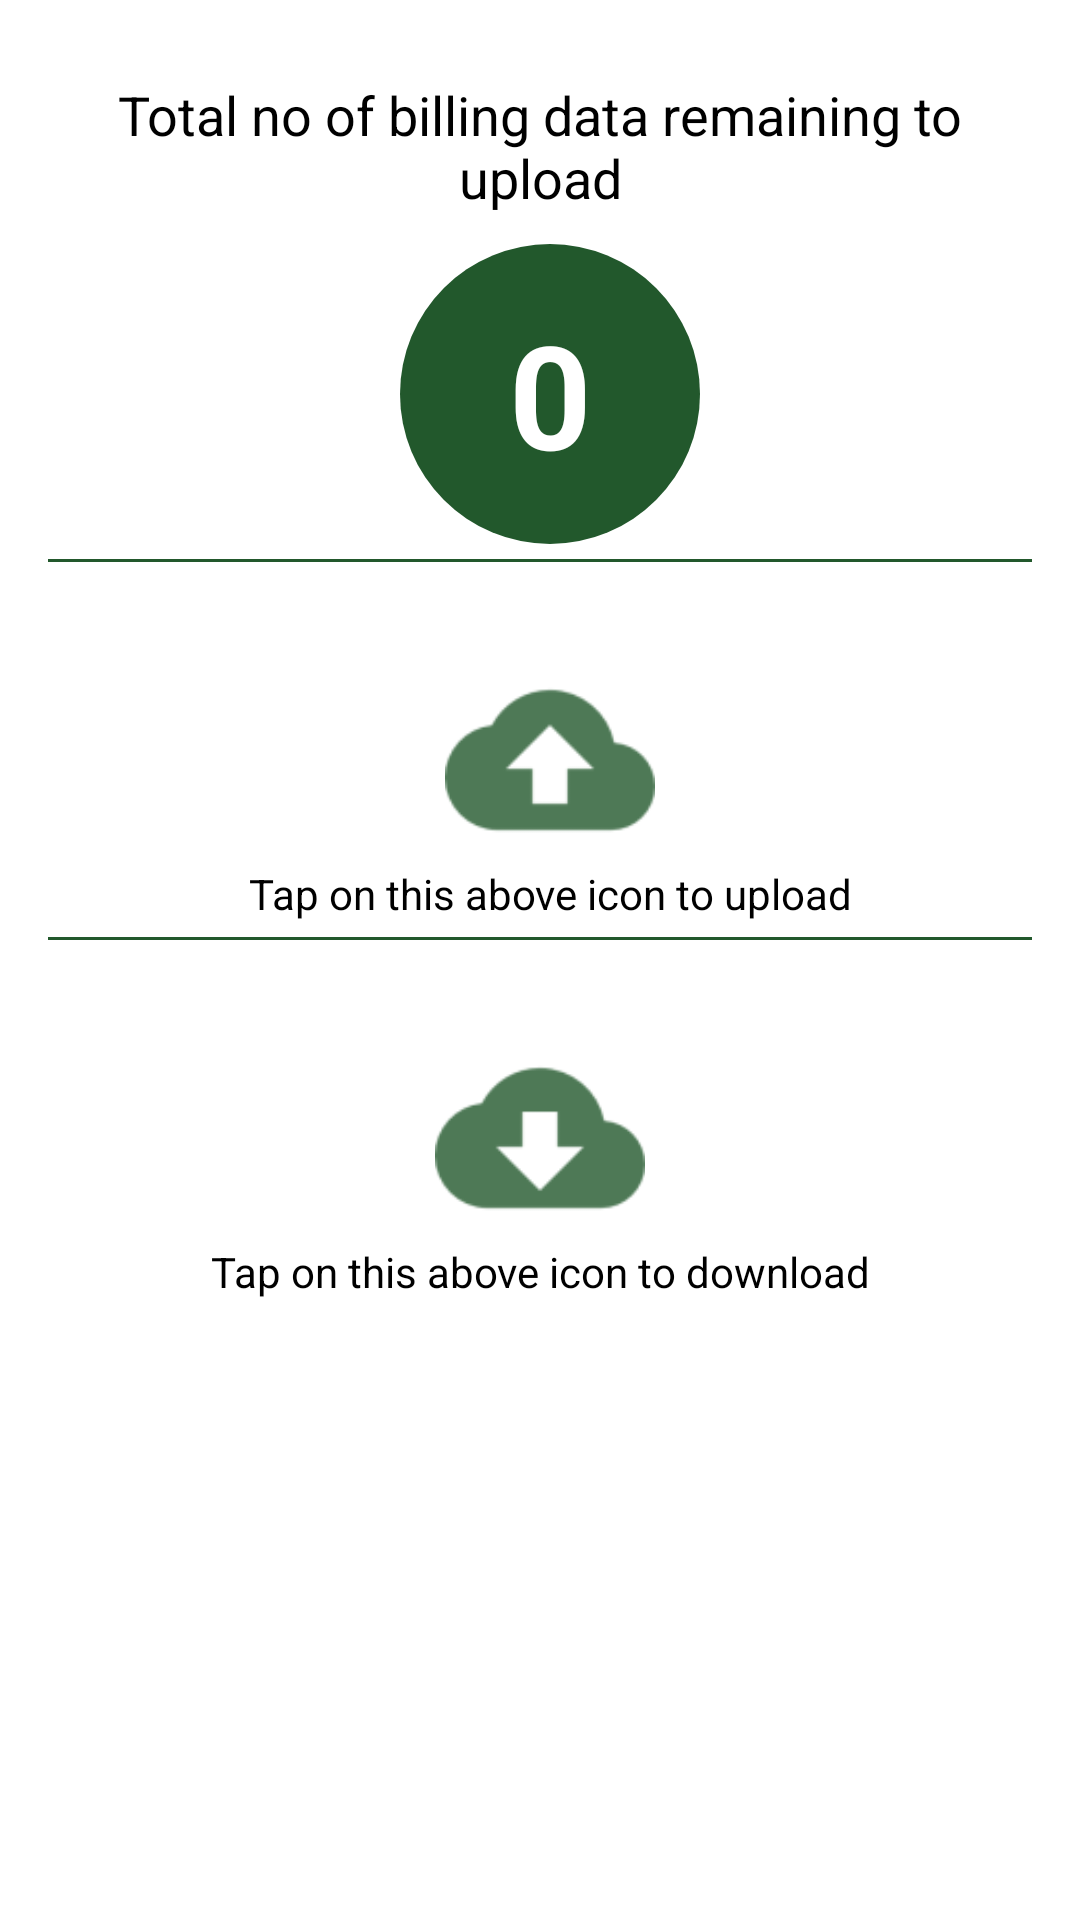

Layout XML and referenced resources for this Android screen:
<!-- AndroidManifest.xml: application theme AppTheme -->
<!-- res/layout/activity_report.xml -->
<?xml version="1.0" encoding="utf-8"?>
<LinearLayout xmlns:android="http://schemas.android.com/apk/res/android"
    xmlns:tools="http://schemas.android.com/tools"
    android:layout_width="match_parent"
    android:layout_height="match_parent"
    android:paddingBottom="@dimen/activity_vertical_margin"
    android:paddingLeft="@dimen/activity_horizontal_margin"
    android:paddingRight="@dimen/activity_horizontal_margin"
    android:paddingTop="@dimen/activity_vertical_margin"
    android:orientation="vertical"
    android:background="@color/colorSecond"
    tools:context="com.nayandeeptamuli.apdclandroidbilling.ReportActivity">

    <TextView
        android:layout_width="match_parent"
        android:layout_height="wrap_content"
        android:textSize="18dp"
        android:paddingTop="10dp"
        android:paddingBottom="10dp"
        android:gravity="center"
        android:textColor="@color/report_layout_caption"
        android:text="@string/report_text_caption"/>


    <LinearLayout
        android:id="@+id/uno_holder"

        android:layout_width="match_parent"
        android:layout_height="wrap_content"
        android:background="@drawable/bottom_border"
        android:gravity="center_horizontal">

        <TextView
            android:id="@+id/updatetotal"

            android:layout_width="100dp"
            android:layout_height="100dp"
            android:gravity="center"
            android:textColor="@color/colorSecond"
            android:textSize="48dp"
            android:textStyle="bold"
            android:background="@drawable/home_consumer_list_icon_back"
            android:text="0"/>

    </LinearLayout>


    <LinearLayout
        android:layout_width="match_parent"
        android:layout_height="wrap_content"
        android:paddingTop="30dp"
        android:orientation="vertical"
        android:background="@drawable/bottom_border"
        android:gravity="center_horizontal">

        <LinearLayout android:id="@+id/progress_holder"
            android:visibility="gone"
            android:layout_width="match_parent"
            android:layout_height="wrap_content"
            android:orientation="vertical">

            <TextView android:id="@+id/progress_text"
                android:layout_width="match_parent"
                android:layout_height="wrap_content"
                android:text="60%"/>

            <ProgressBar
                android:id="@+id/progress_bar"
                android:layout_width="match_parent"
                android:layout_height="wrap_content"
                style="@android:style/Widget.Holo.Light.ProgressBar.Horizontal" />

        </LinearLayout>

        <LinearLayout android:id="@+id/upload_button_holder"
            android:visibility="visible"
            android:layout_width="match_parent"
            android:layout_height="wrap_content"
            android:gravity="center_horizontal"
            android:orientation="vertical">

            <ImageView android:id="@+id/upload_button"
                android:layout_width="70dp"
                android:layout_height="70dp"
                android:src="@drawable/ic_action_upload"/>

            <TextView
                android:layout_width="match_parent"
                android:layout_height="wrap_content"
                android:gravity="center_horizontal"
                android:textColor="@color/report_layout_caption"
                android:text="@string/report_button_caption"/>

        </LinearLayout>

    </LinearLayout>

    <LinearLayout android:id="@+id/download_holder"
        android:layout_width="match_parent"
        android:layout_height="wrap_content"
        android:paddingTop="30dp"
        android:orientation="vertical"
        android:gravity="center_horizontal">

        <LinearLayout
            android:visibility="visible"
            android:layout_width="match_parent"
            android:layout_height="wrap_content"
            android:gravity="center_horizontal"
            android:orientation="vertical">

            <ImageView android:id="@+id/down_button"
                android:layout_width="70dp"
                android:layout_height="70dp"
                android:src="@drawable/ic_action_download"/>

            <TextView
                android:layout_width="match_parent"
                android:layout_height="wrap_content"
                android:gravity="center_horizontal"
                android:textColor="@color/report_layout_caption"
                android:text="@string/report_button_caption_2"/>

        </LinearLayout>

    </LinearLayout>


</LinearLayout>
<!-- resources referenced by this layout -->
<resources>
  <color name="colorSecond">#ffffff</color>
  <color name="report_layout_caption">#000000</color>
  <dimen name="activity_horizontal_margin">16dp</dimen>
  <dimen name="activity_vertical_margin">16dp</dimen>
  <!-- drawable bottom_border (drawable) -->
  <?xml version="1.0" encoding="utf-8"?>
  <layer-list xmlns:android="http://schemas.android.com/apk/res/android" >
      <item>
        <shape 
          android:shape="rectangle">
              <stroke android:width="1dp" android:color="@color/colorSecond" />
              <solid android:color="@color/colorSecond" />
  
          </shape>
     </item>
  
     <item android:bottom="1dp" android:top="-2dp" android:left="-2dp" android:right="-2dp"> 
        <shape 
          android:shape="rectangle">
              <stroke android:width="1dp" android:color="@color/colorPrimary" />
              <padding android:bottom="7dp" android:left="7dp"/>
              <solid android:color="#00000000" />
          </shape>
     </item>
  
  </layer-list>
  <!-- drawable home_consumer_list_icon_back (drawable) -->
  <?xml version="1.0" encoding="utf-8"?>
  <layer-list xmlns:android="http://schemas.android.com/apk/res/android">
  
      <item>
          <shape
              android:shape="oval">
              <size
                  android:width="50dp"
                  android:height="50dp" />
              <solid
                  android:color="@color/colorPrimary">
  
              </solid>
          </shape>
      </item>
  
  </layer-list>
  <!-- drawable ic_action_download: png bitmap (drawable-hdpi, 762 bytes) -->
  <!-- drawable ic_action_upload: png bitmap (drawable-hdpi, 783 bytes) -->
  <string name="report_button_caption">Tap on this above icon to upload </string>
  <string name="report_button_caption_2">Tap on this above icon to download </string>
  <string name="report_text_caption">Total no of billing data remaining to upload</string>
  <style name="AppTheme" parent="Theme.AppCompat.Light.DarkActionBar">
          
  
          <item name="colorPrimary">@color/colorPrimary</item>
          <item name="colorPrimaryDark">@color/colorPrimaryDark</item>
          <item name="colorAccent">@color/colorAccent</item>
          <item name="android:fitsSystemWindows">true</item>
      </style>
  <color name="colorPrimary">#22582c</color>
  <color name="colorPrimaryDark">#22582c</color>
  <color name="colorAccent">#22582c</color>
</resources>
